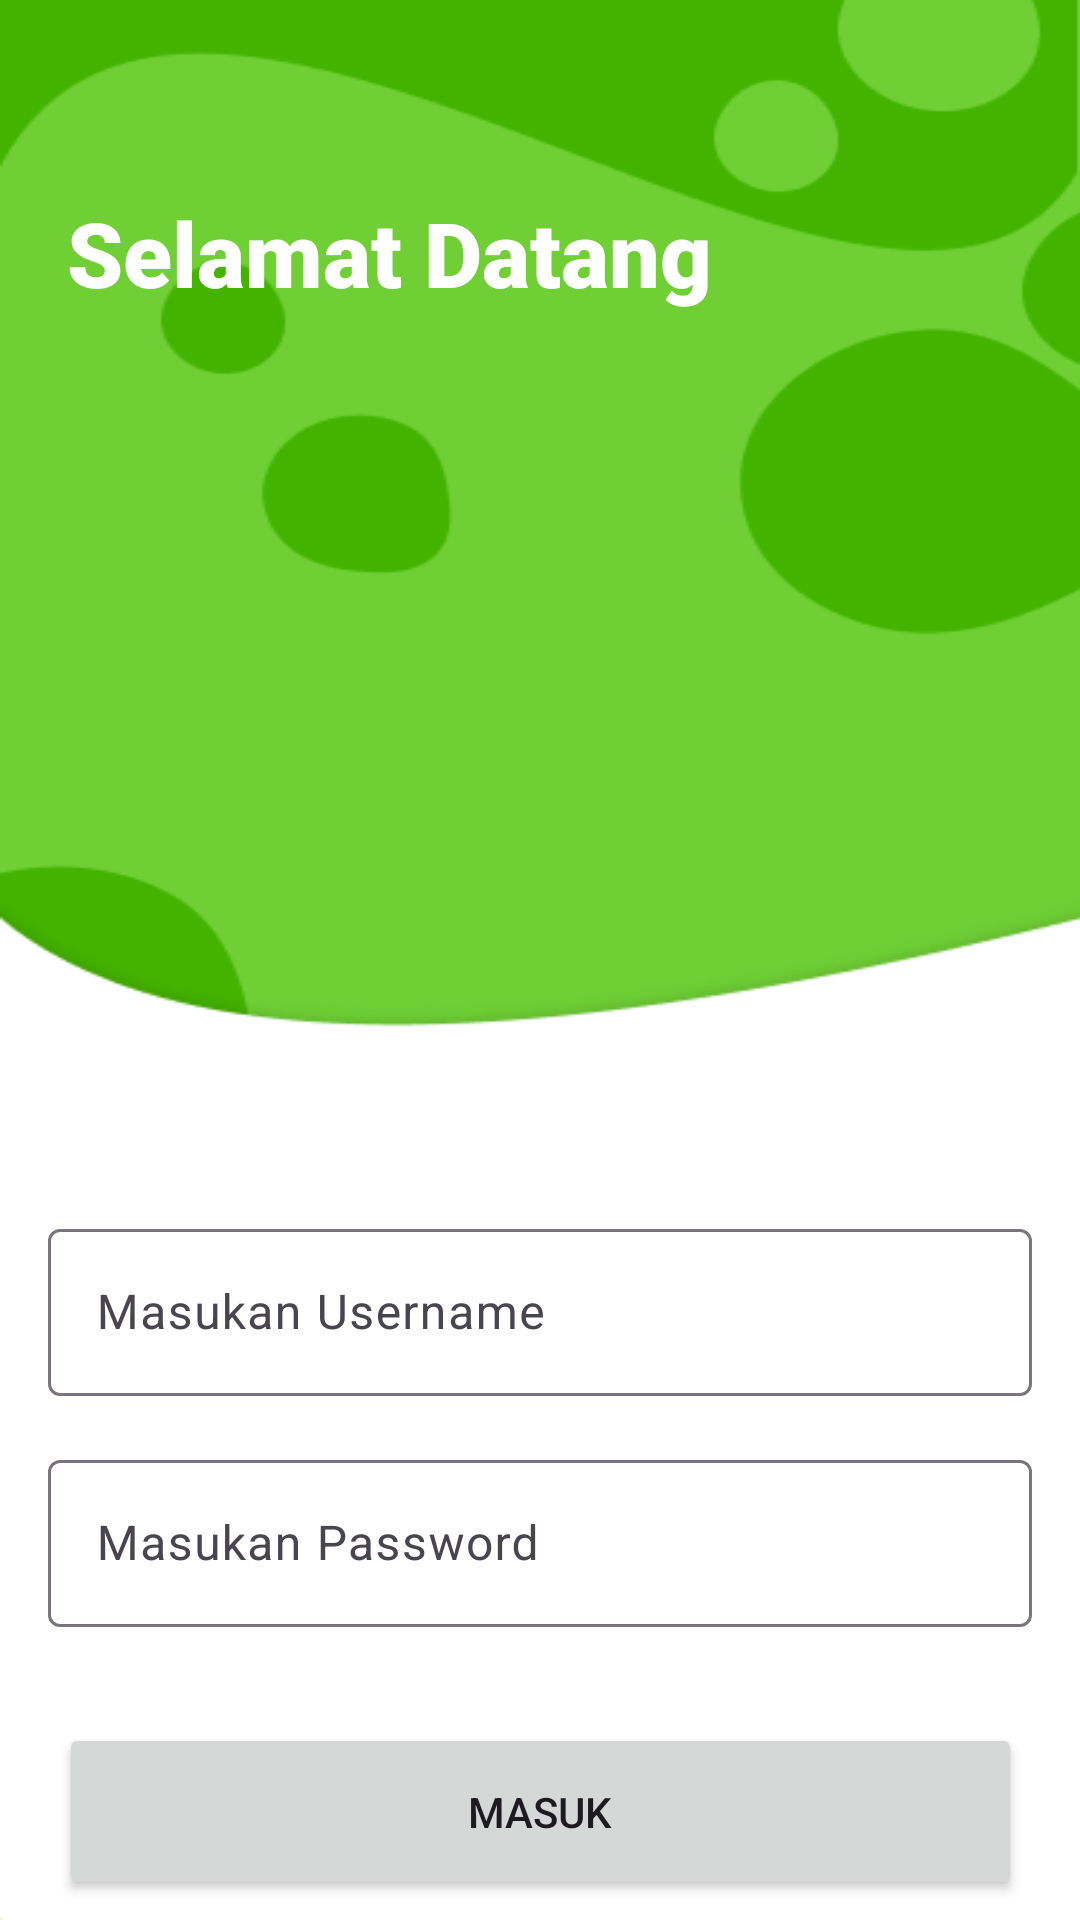

Here is an Android app screen rendered from its layout file. Give the layout XML and the strings, colors and styles it references.
<!-- AndroidManifest.xml: application theme Theme.Bureso -->
<!-- res/layout/activity_login.xml -->
<?xml version="1.0" encoding="utf-8"?>
<androidx.constraintlayout.widget.ConstraintLayout xmlns:android="http://schemas.android.com/apk/res/android"
    xmlns:app="http://schemas.android.com/apk/res-auto"
    xmlns:tools="http://schemas.android.com/tools"
    android:layout_width="match_parent"
    android:layout_height="match_parent"
    android:background="@drawable/bg_login">

    <TextView
        android:id="@+id/textView"
        android:layout_width="wrap_content"
        android:layout_height="wrap_content"
        android:layout_marginTop="64dp"
        android:fontFamily="sans-serif-black"
        android:text="Selamat Datang"
        android:textColor="@color/white"
        android:textSize="30sp"
        app:layout_constraintEnd_toEndOf="parent"
        app:layout_constraintHorizontal_bias="0.153"
        app:layout_constraintStart_toStartOf="parent"
        app:layout_constraintTop_toTopOf="parent" />

    <com.google.android.material.textfield.TextInputLayout
        android:id="@+id/textInputLayout"
        android:layout_width="0dp"
        android:layout_height="wrap_content"
        android:layout_marginStart="16dp"
        android:layout_marginTop="300dp"
        android:layout_marginEnd="16dp"
        app:layout_constraintEnd_toEndOf="parent"
        app:layout_constraintStart_toStartOf="parent"
        app:layout_constraintTop_toBottomOf="@+id/textView">

        <com.google.android.material.textfield.TextInputEditText
            android:id="@+id/edUsernam"
            android:layout_width="match_parent"
            android:layout_height="wrap_content"
            android:hint="Masukan Username" />
    </com.google.android.material.textfield.TextInputLayout>

    <com.google.android.material.textfield.TextInputLayout
        android:id="@+id/textInputLayout2"
        android:layout_width="0dp"
        android:layout_height="wrap_content"
        android:layout_marginTop="16dp"
        app:layout_constraintEnd_toEndOf="@+id/textInputLayout"
        app:layout_constraintStart_toStartOf="@+id/textInputLayout"
        app:layout_constraintTop_toBottomOf="@+id/textInputLayout">

        <com.google.android.material.textfield.TextInputEditText
            android:id="@+id/edPassowrd"
            android:layout_width="match_parent"
            android:layout_height="wrap_content"
            android:hint="Masukan Password" />
    </com.google.android.material.textfield.TextInputLayout>

    <Button
        android:id="@+id/button"
        android:layout_width="321dp"
        android:layout_height="59dp"
        android:layout_marginTop="32dp"
        android:text="Masuk"
        app:layout_constraintBottom_toBottomOf="parent"
        app:layout_constraintEnd_toEndOf="parent"
        app:layout_constraintStart_toStartOf="parent"
        app:layout_constraintTop_toBottomOf="@+id/textInputLayout2"
        app:layout_constraintVertical_bias="0.003" />
</androidx.constraintlayout.widget.ConstraintLayout>
<!-- resources referenced by this layout -->
<resources>
  <!-- drawable bg_login: png bitmap (drawable, 14539 bytes) -->
  <style name="Theme.Bureso" parent="Base.Theme.Bureso" />
  <style name="Base.Theme.Bureso" parent="Theme.Material3.DayNight.NoActionBar">
          
          
      </style>
  <!-- not gathered from this repository: default colours our renderer supplied (Android Studio template values) -->
  <color name="white">#FFFFFFFF</color>
</resources>
